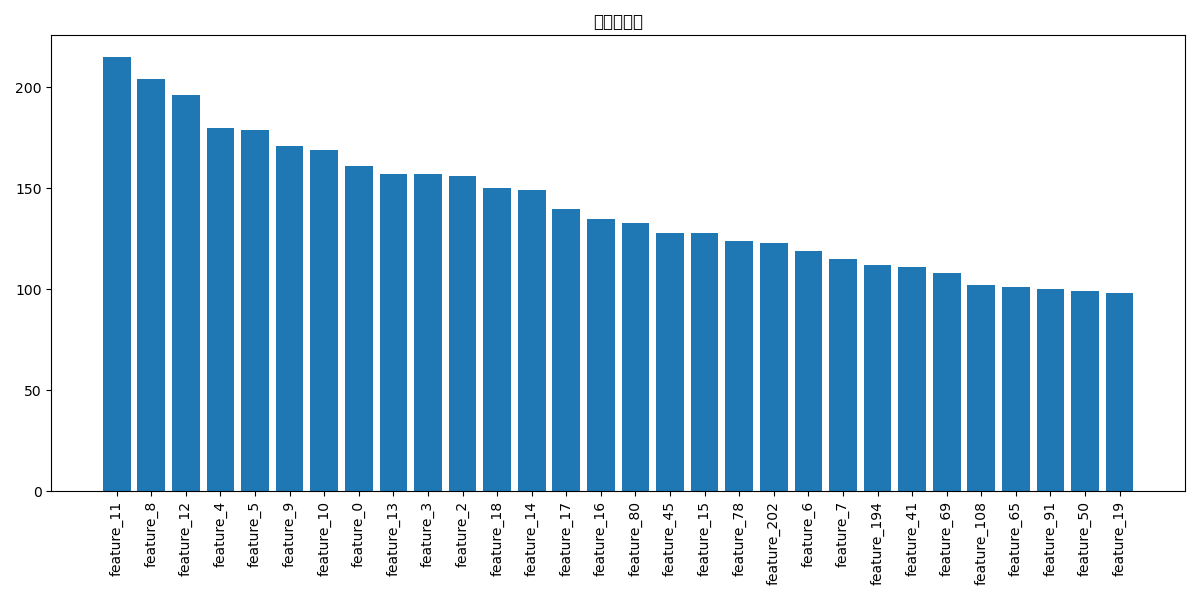

The data file committed next to this chart (first rows):
feature, importance
feature_11, 215
feature_8, 204
feature_12, 196
feature_4, 180
feature_5, 179
feature_9, 171
feature_10, 169
feature_0, 161
feature_13, 157
feature_3, 157
feature_2, 156
feature_18, 150
feature_14, 149
feature_17, 140
feature_16, 135
feature_80, 133
feature_45, 128
feature_15, 128
feature_78, 124
feature_202, 123
feature_6, 119
feature_7, 115
feature_194, 112
feature_41, 111
feature_69, 108
feature_108, 102
feature_65, 101
feature_91, 100
feature_50, 99
feature_19, 98
feature_64, 98
feature_95, 98
feature_100, 97
feature_84, 97
feature_93, 93
feature_1, 89
feature_186, 88
feature_102, 86
feature_144, 85
feature_148, 84
feature_35, 81
feature_178, 80
feature_168, 80
feature_199, 77
feature_57, 77
feature_47, 76
feature_215, 75
feature_74, 75
feature_221, 73
feature_201, 73
feature_30, 73
feature_213, 73
feature_150, 71
feature_143, 71
feature_157, 70
feature_170, 70
feature_54, 69
feature_89, 69
feature_107, 69
feature_81, 68
... 170 more rows
